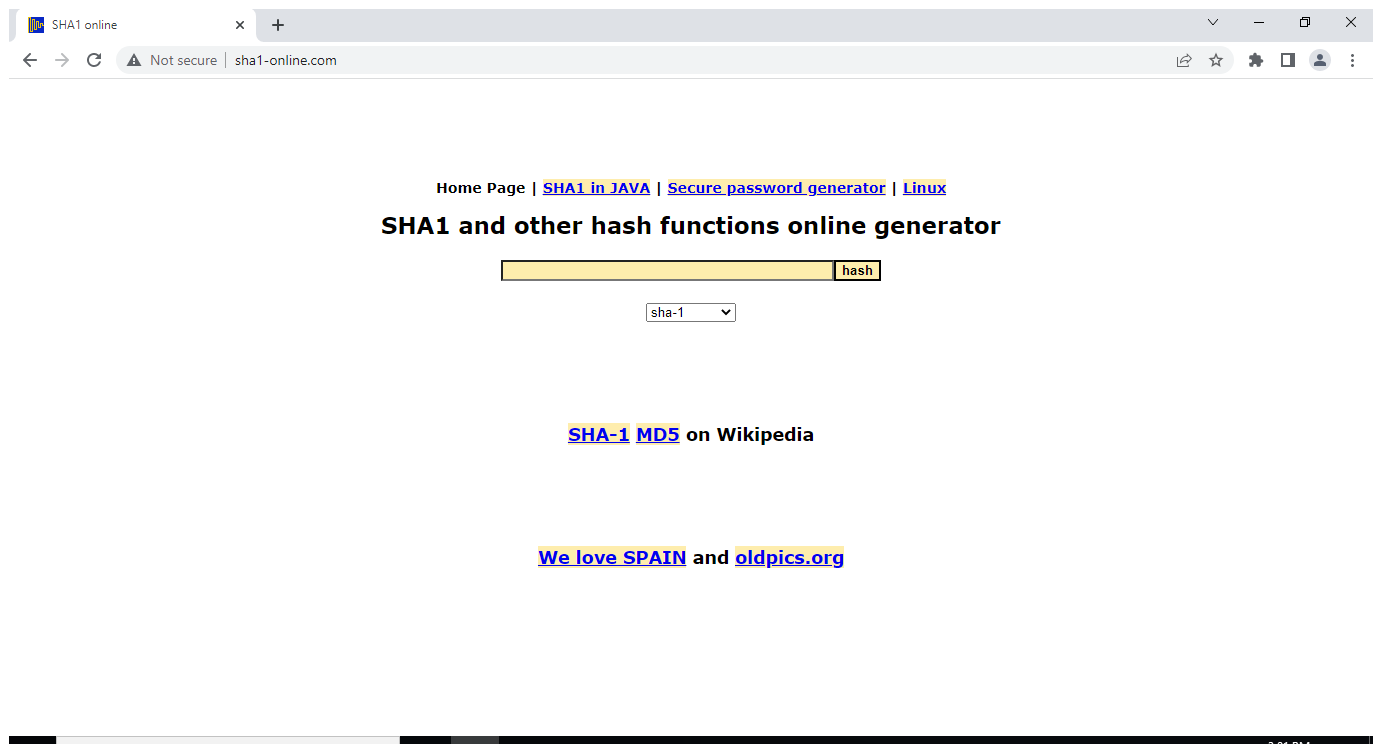
Task: Robotic Enterprise Framework
Workflow: SHA1Launch

Step 1: Use Browser Chrome: SHA1 online in window 'SHA1 online' (chrome.exe)
